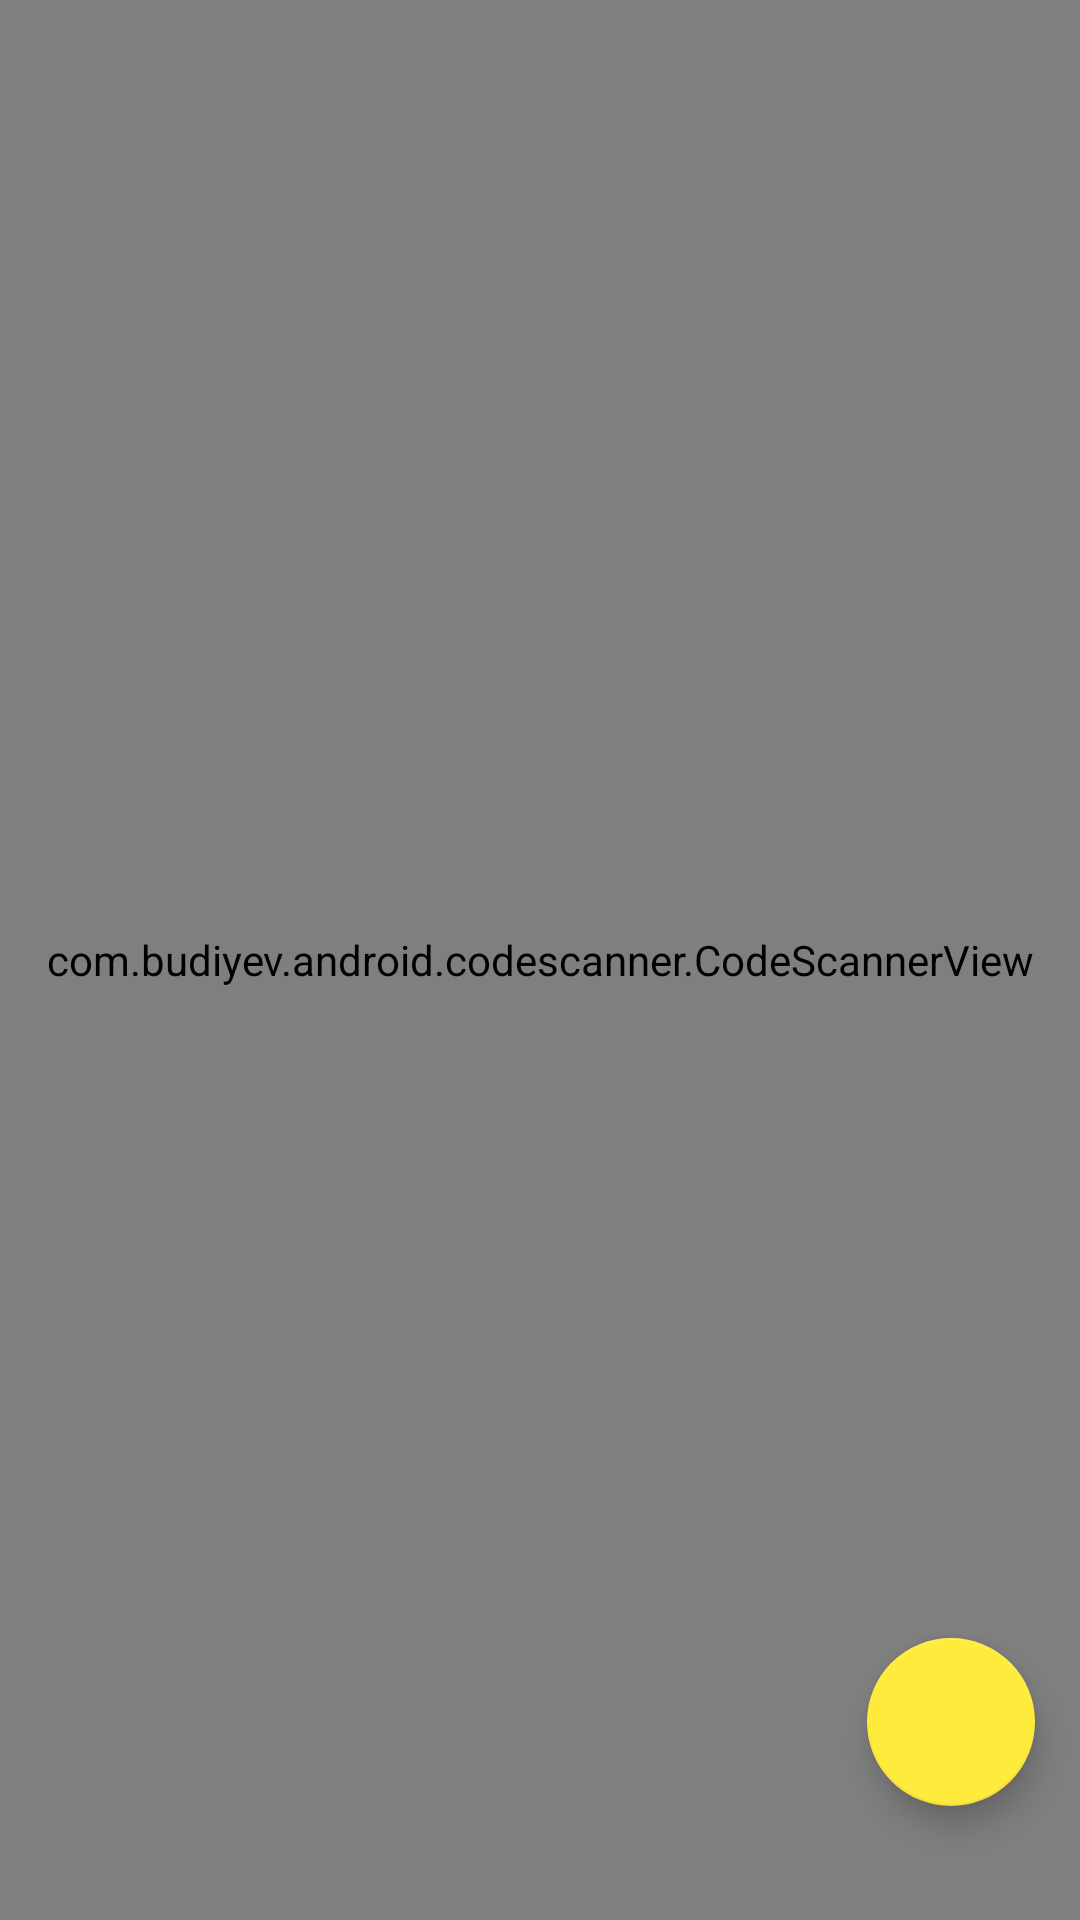

This screen was rendered from an Android layout file. Write that file and the resources it references.
<!-- AndroidManifest.xml: application theme Theme.truesignscanner.NoActionBar -->
<!-- res/layout/activity_main.xml -->
<?xml version="1.0" encoding="utf-8"?>
<RelativeLayout xmlns:android="http://schemas.android.com/apk/res/android"
    xmlns:app="http://schemas.android.com/apk/res-auto"
    android:layout_width="match_parent"
    android:layout_height="match_parent"
    xmlns:tools="http://schemas.android.com/tools"
    android:orientation="vertical"
    tools:context=".MainActivity">

    <com.budiyev.android.codescanner.CodeScannerView
        android:id="@+id/scanner_view"
        android:layout_width="match_parent"
        android:layout_height="match_parent"
        android:visibility="visible"
        app:autoFocusButtonColor="#FFEB3B"
        app:autoFocusButtonVisible="true"
        app:flashButtonColor="#FFEB3B"
        app:flashButtonVisible="true"
        app:frameAspectRatioHeight="2"
        app:frameAspectRatioWidth="2"
        app:frameColor="#FFEB3B"
        app:frameCornersRadius="35dp"
        app:frameCornersSize="50dp"
        app:frameSize="0.60"
        app:frameThickness="3dp"
        app:maskColor="#401C1C1C"/>

    <com.google.android.material.floatingactionbutton.FloatingActionButton
        android:id="@+id/goToReviewPackage"
        app:backgroundTint="#FFEB3B"
        android:src="@drawable/ic_baseline_notes_24"
        app:tint="@color/white"
        android:layout_alignParentBottom="true"
        android:layout_alignParentEnd="true"
        android:layout_marginBottom="38dp"
        android:layout_marginEnd="15dp"
        android:layout_width="wrap_content"
        android:layout_height="wrap_content"/>

</RelativeLayout>
<!-- resources referenced by this layout -->
<resources>
  <color name="white">#FFFFFFFF</color>
  <style name="Theme.truesignscanner.NoActionBar">
          <item name="windowActionBar">false</item>
          <item name="windowNoTitle">true</item>
      </style>
</resources>
